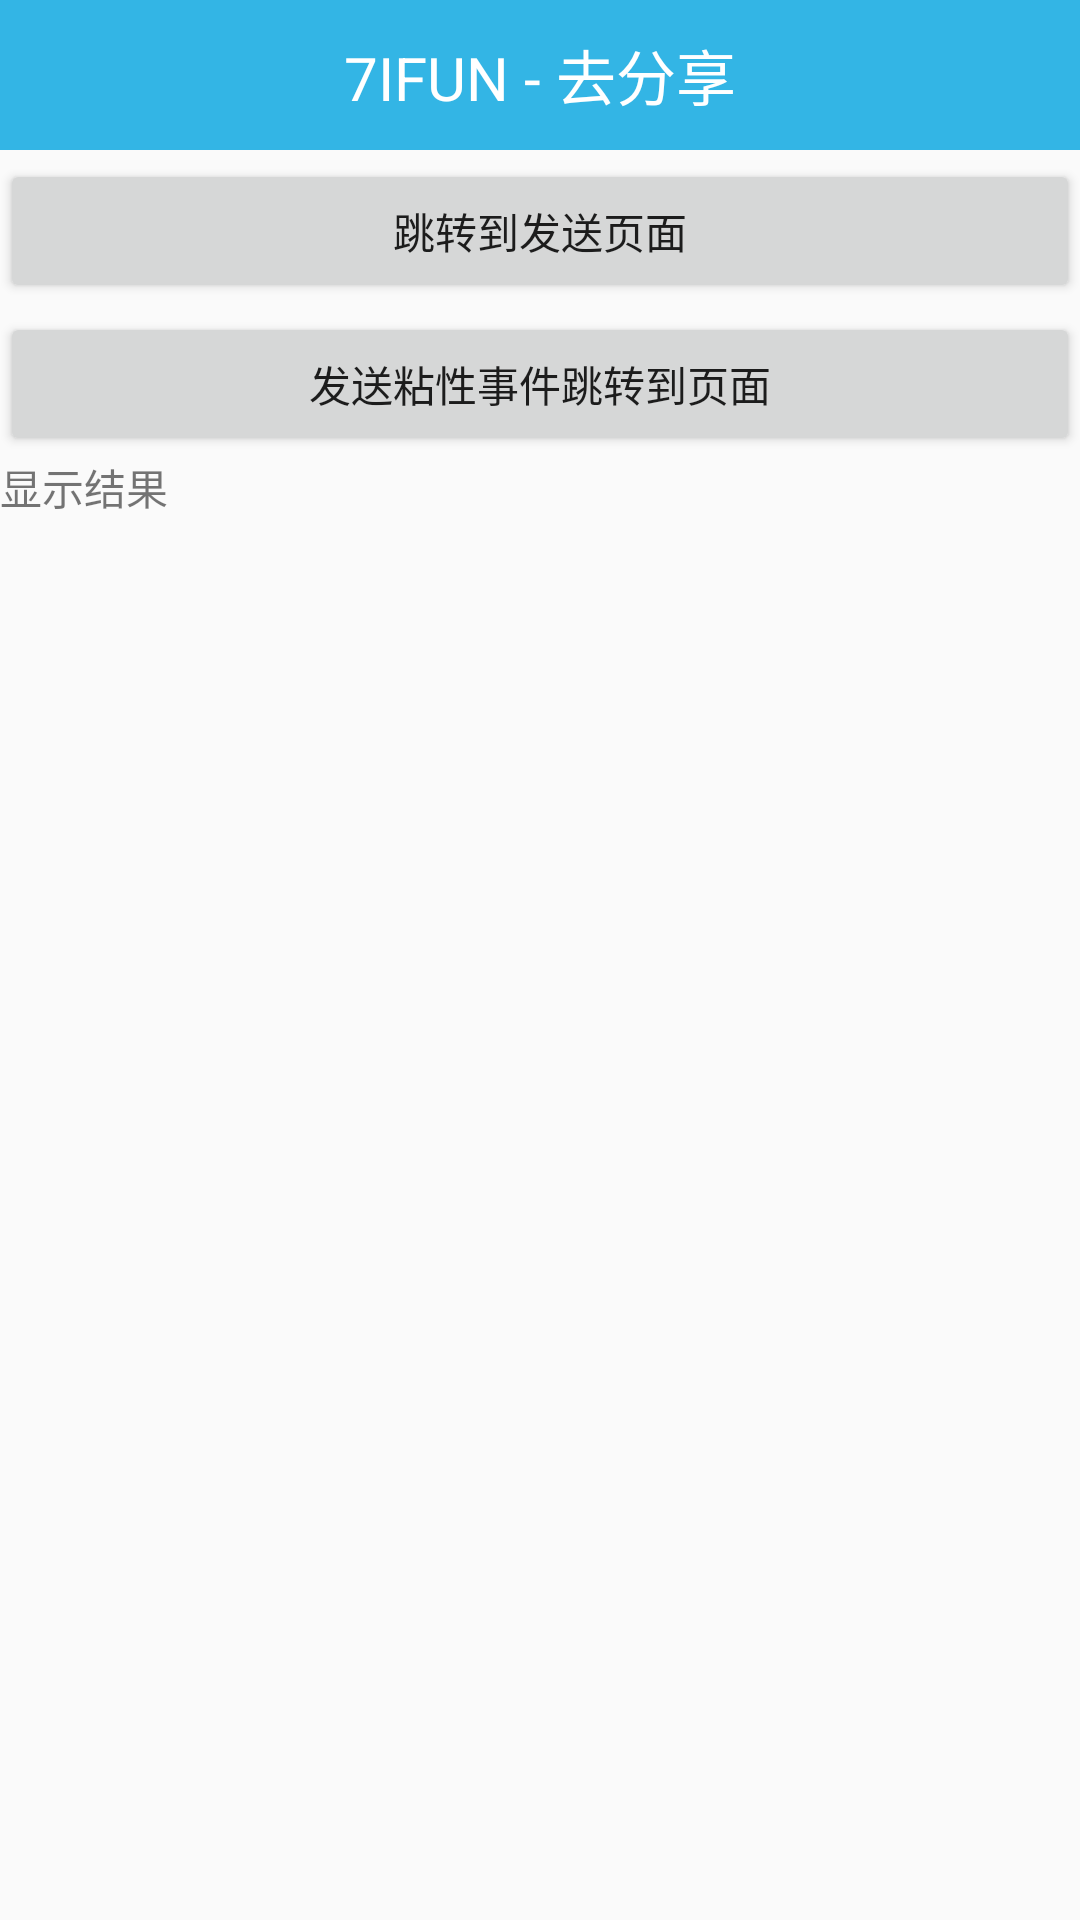

Here is an Android app screen rendered from its layout file. Give the layout XML and the strings, colors and styles it references.
<!-- AndroidManifest.xml: application theme AppTheme -->
<!-- res/layout/activity_event_bus.xml -->
<?xml version="1.0" encoding="utf-8"?>
<LinearLayout xmlns:android="http://schemas.android.com/apk/res/android"
    xmlns:tools="http://schemas.android.com/tools"
    android:id="@+id/activity_native_json_parse"
    android:layout_width="match_parent"
    android:layout_height="match_parent"
    android:orientation="vertical"
    tools:context="android.a7ifun.com.a7ifun.hui.a7ifun.com.a7ifun.json.activity.NativeJsonParseActivity">

    <include layout="@layout/titlebar"></include>

    <Button
        android:id="@+id/btn_1"
        android:layout_width="match_parent"
        android:layout_height="wrap_content"
        android:layout_marginTop="3dp"
        android:text="跳转到发送页面" />

    <Button
        android:id="@+id/btn_2"
        android:layout_width="match_parent"
        android:layout_height="wrap_content"
        android:layout_marginTop="3dp"
        android:text="发送粘性事件跳转到页面" />

    <TextView
        android:layout_width="match_parent"
        android:layout_height="wrap_content"
        android:text="显示结果" />

    <TextView
        android:id="@+id/tv_result"
        android:layout_width="match_parent"
        android:layout_height="wrap_content" />
</LinearLayout>
<!-- res/layout/titlebar.xml (included above) -->
<?xml version="1.0" encoding="utf-8"?>
<LinearLayout xmlns:android="http://schemas.android.com/apk/res/android"
    android:orientation="horizontal"
    android:layout_width="match_parent"
    android:gravity="center"
    android:background="@android:color/holo_blue_light"
    android:layout_height="50dp">
    <TextView
        android:id="@+id/tv_title"
        android:textSize="20sp"
        android:textColor="@android:color/white"
        android:textAllCaps="true"
        android:text="7ifun - 去分享"
        android:layout_width="wrap_content"
        android:layout_height="wrap_content" />

</LinearLayout>
<!-- resources referenced by this layout -->
<resources>
  <style name="AppTheme" parent="Theme.AppCompat.Light.DarkActionBar">
          
          <item name="colorPrimary">@color/colorPrimary</item>
          <item name="colorPrimaryDark">@color/colorPrimaryDark</item>
          <item name="colorAccent">@color/colorAccent</item>
          <item name="windowNoTitle">true</item>
      </style>
  <!-- not gathered from this repository: default colours our renderer supplied (Android Studio template values) -->
  <color name="colorPrimary">#FF6200EE</color>
  <color name="colorPrimaryDark">#FF3700B3</color>
  <color name="colorAccent">#FF03DAC5</color>
</resources>
